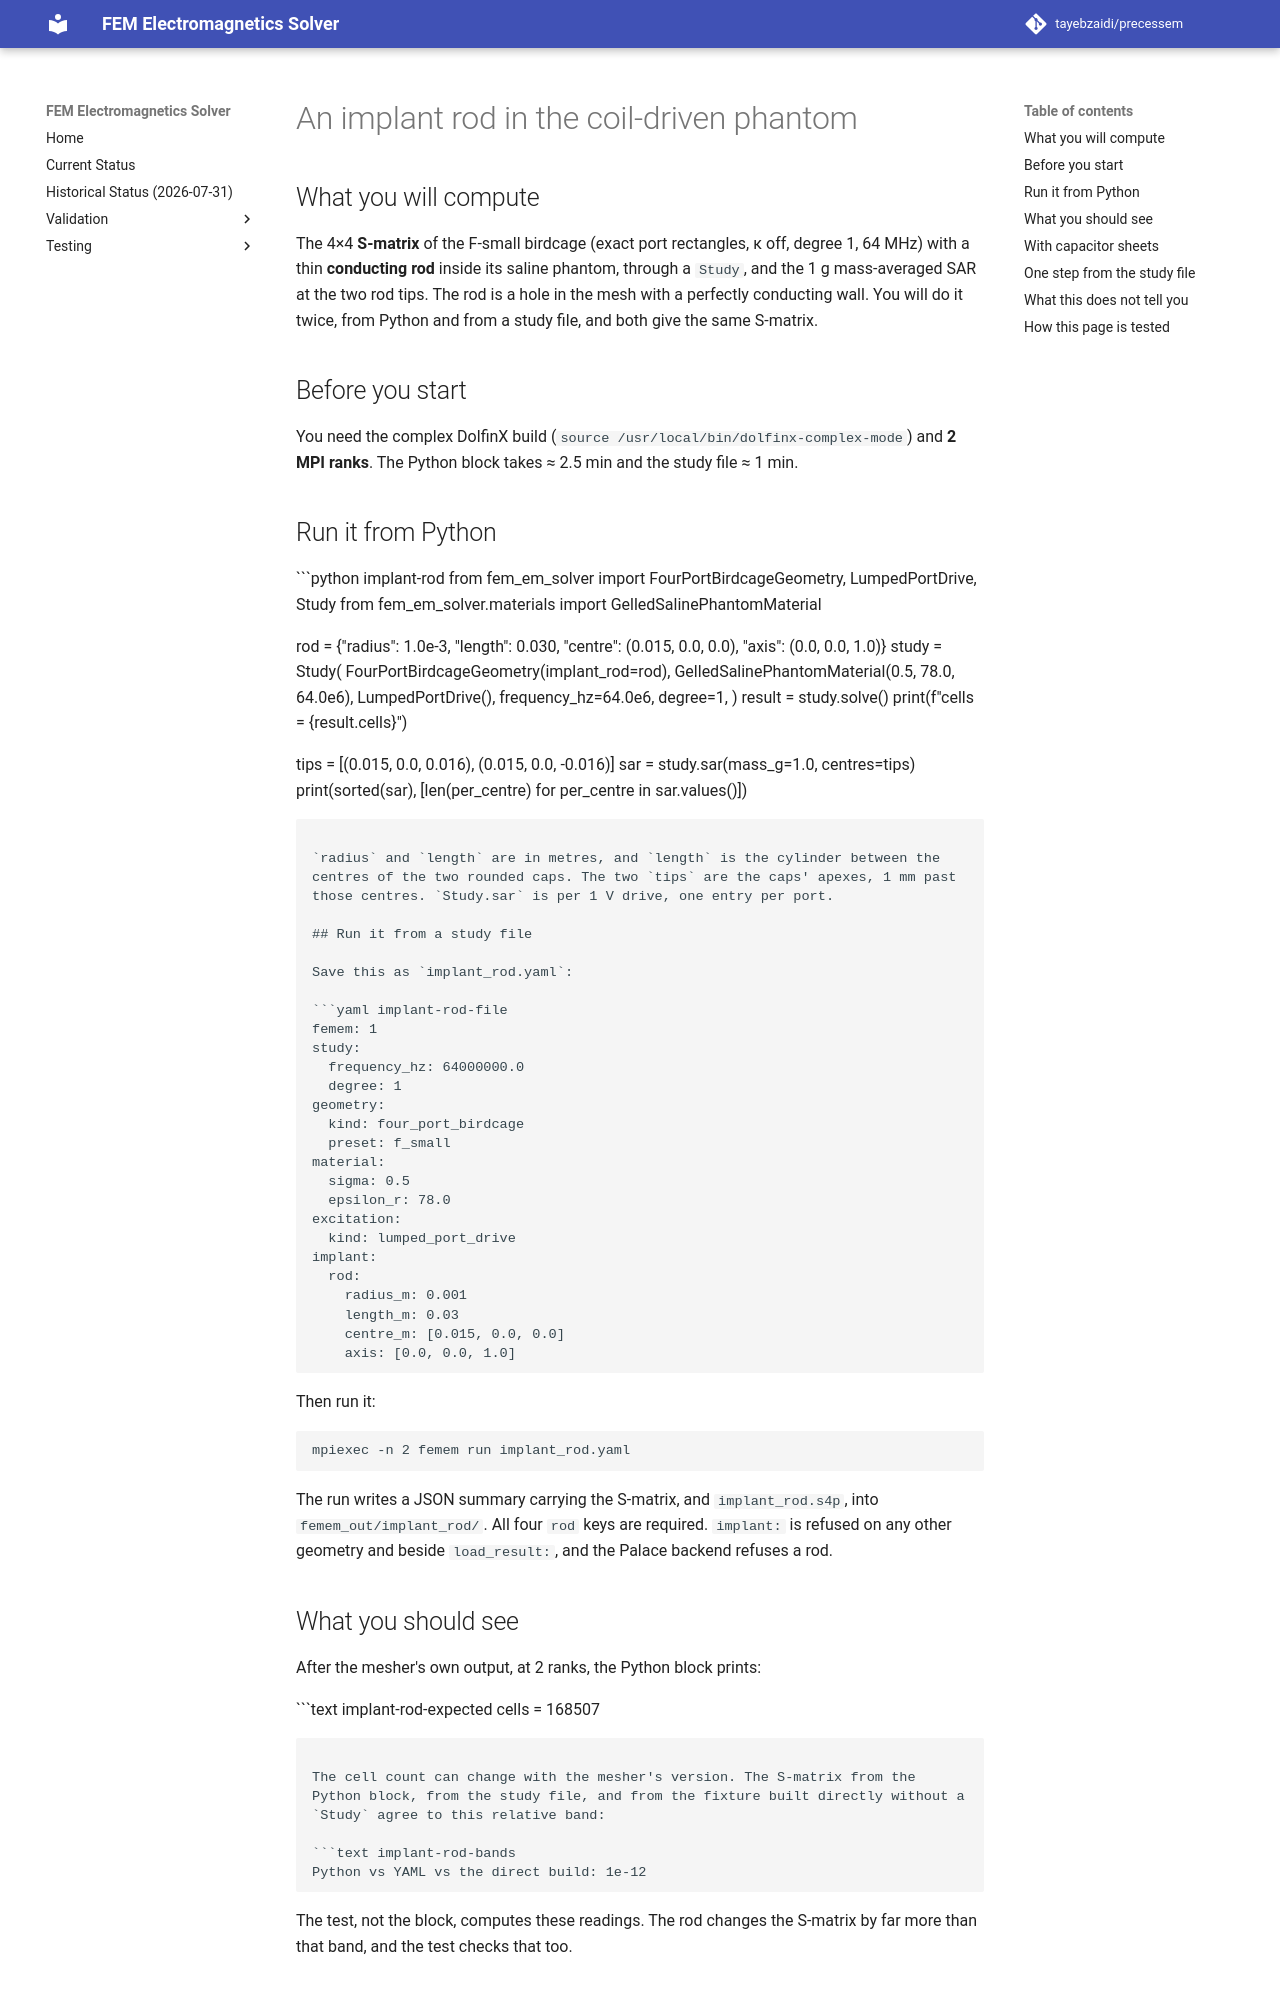

repository: tayebzaidi/precessem · page: guide/implant_rod_in_a_study/index.html · generator: mkdocs

# An implant rod in the coil-driven phantom

## What you will compute

The 4×4 **S-matrix** of the F-small birdcage (exact port rectangles, κ off,
degree 1, 64 MHz) with a thin **conducting rod** inside its saline phantom,
through a `Study`, and the 1 g mass-averaged SAR at the two rod tips. The rod is
a hole in the mesh with a perfectly conducting wall. You will do it twice, from
Python and from a study file, and both give the same S-matrix.

## Before you start

You need the complex DolfinX build (`source /usr/local/bin/dolfinx-complex-mode`)
and **2 MPI ranks**. The Python block takes ≈ 2.5 min and the study file ≈ 1 min.

## Run it from Python

```python implant-rod
from fem_em_solver import FourPortBirdcageGeometry, LumpedPortDrive, Study
from fem_em_solver.materials import GelledSalinePhantomMaterial

rod = {"radius": 1.0e-3, "length": 0.030, "centre": (0.015, 0.0, 0.0), "axis": (0.0, 0.0, 1.0)}
study = Study(
    FourPortBirdcageGeometry(implant_rod=rod),
    GelledSalinePhantomMaterial(0.5, 78.0, 64.0e6),
    LumpedPortDrive(),
    frequency_hz=64.0e6,
    degree=1,
)
result = study.solve()
print(f"cells = {result.cells}")

tips = [(0.015, 0.0, 0.016), (0.015, 0.0, -0.016)]
sar = study.sar(mass_g=1.0, centres=tips)
print(sorted(sar), [len(per_centre) for per_centre in sar.values()])
```

`radius` and `length` are in metres, and `length` is the cylinder between the
centres of the two rounded caps. The two `tips` are the caps' apexes, 1 mm past
those centres. `Study.sar` is per 1 V drive, one entry per port.

## Run it from a study file

Save this as `implant_rod.yaml`:

```yaml implant-rod-file
femem: 1
study:
  frequency_hz: 64000000.0
  degree: 1
geometry:
  kind: four_port_birdcage
  preset: f_small
material:
  sigma: 0.5
  epsilon_r: 78.0
excitation:
  kind: lumped_port_drive
implant:
  rod:
    radius_m: 0.001
    length_m: 0.03
    centre_m: [0.015, 0.0, 0.0]
    axis: [0.0, 0.0, 1.0]
```

Then run it:

```text
mpiexec -n 2 femem run implant_rod.yaml
```

The run writes a JSON summary carrying the S-matrix, and `implant_rod.s4p`,
into `femem_out/implant_rod/`. All four `rod` keys are required. `implant:` is
refused on any other geometry and beside `load_result:`, and the Palace backend
refuses a rod.

## What you should see

After the mesher's own output, at 2 ranks, the Python block prints:

```text implant-rod-expected
cells = 168507
```

The cell count can change with the mesher's version. The S-matrix from the
Python block, from the study file, and from the fixture built directly without a
`Study` agree to this relative band:

```text implant-rod-bands
Python vs YAML vs the direct build: 1e-12
```

The test, not the block, computes these readings. The rod changes the S-matrix
by far more than that band, and the test checks that too.
